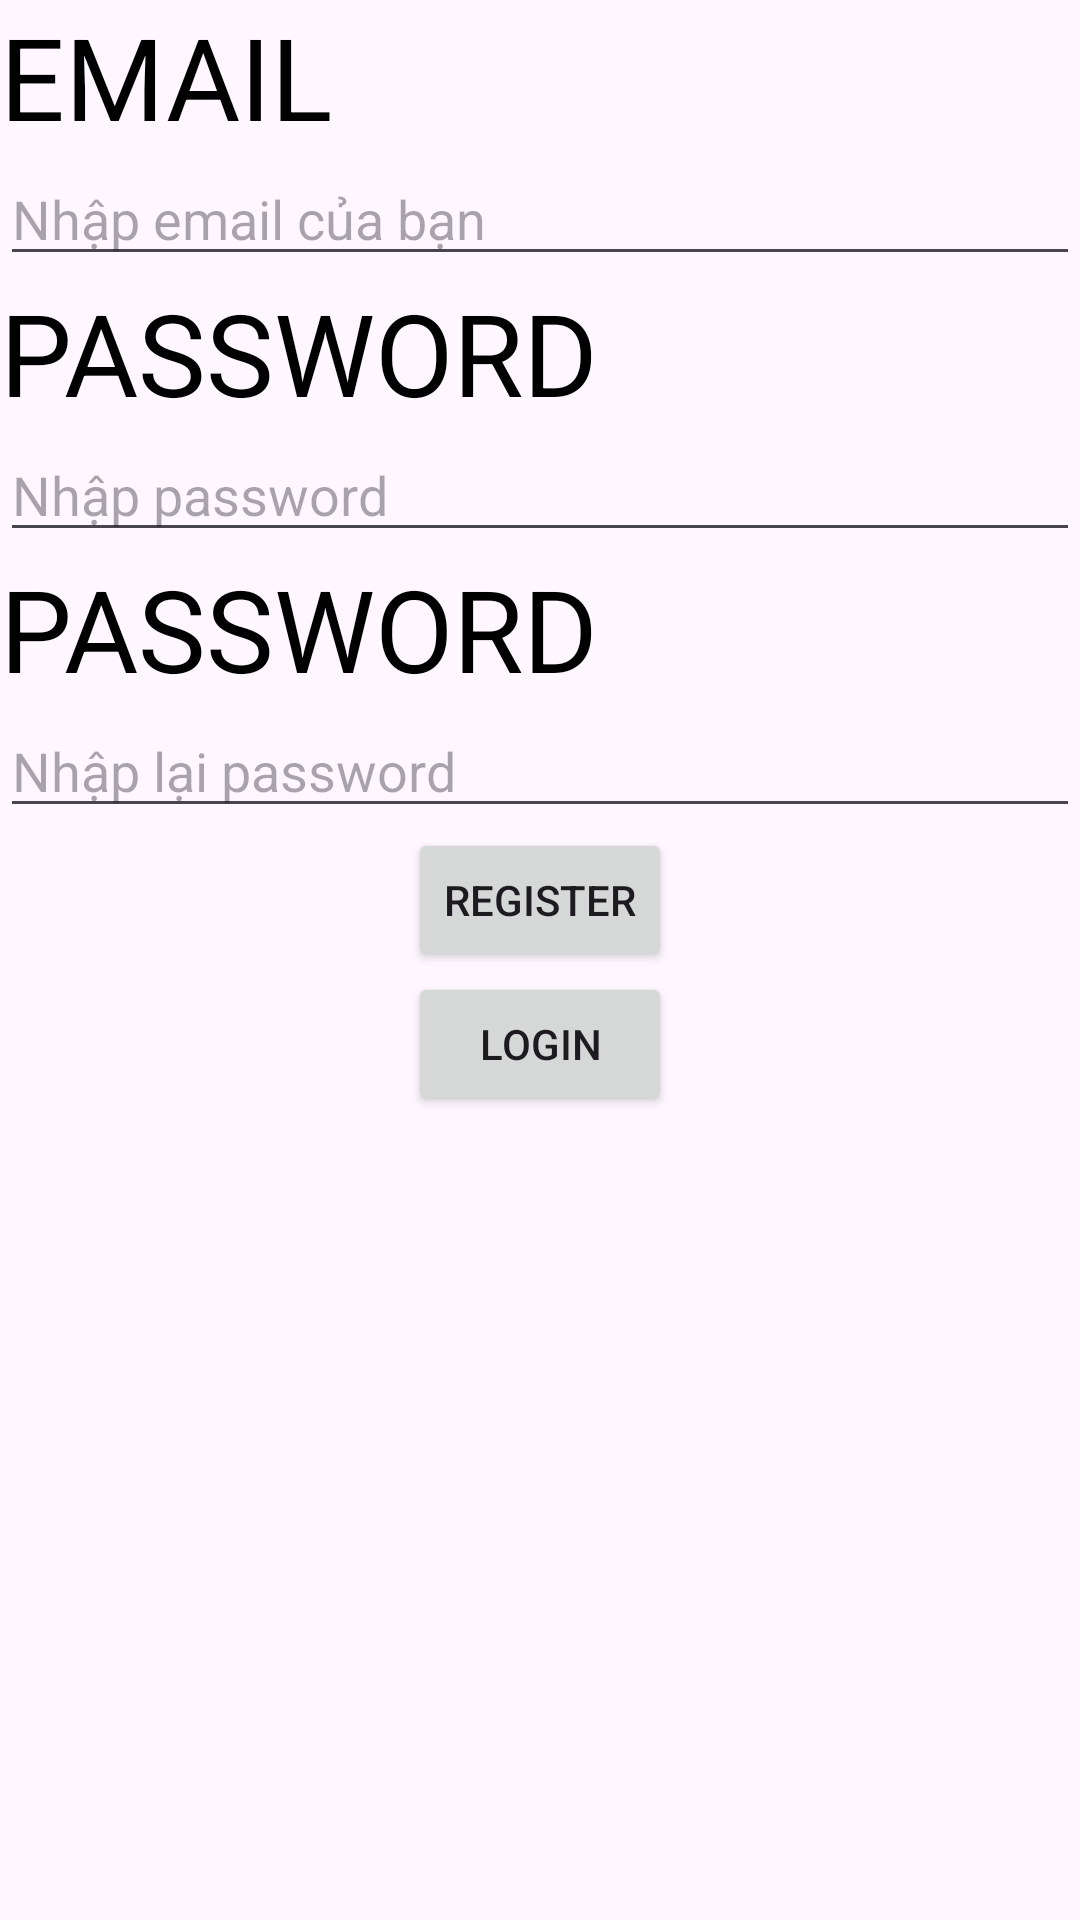

Android layout source for this screen:
<!-- AndroidManifest.xml: application theme Theme.DUan1 -->
<!-- res/layout/activity_register.xml -->
<?xml version="1.0" encoding="utf-8"?>
<androidx.appcompat.widget.LinearLayoutCompat xmlns:android="http://schemas.android.com/apk/res/android"
    android:layout_width="match_parent"
    android:layout_height="match_parent"
    android:orientation="vertical"
    android:background="@drawable/background">

    <TextView
        android:layout_width="match_parent"
        android:layout_height="wrap_content"
        android:text="Email"
        android:textColor="@color/black"
        android:textSize="38dp"
        android:textAllCaps="true" />

    <EditText
        android:id="@+id/email"
        android:layout_width="match_parent"
        android:layout_height="wrap_content"
        android:hint="Nhập email của bạn"
        android:textColor="@color/black"
        android:inputType="textEmailAddress" />

    <TextView
        android:layout_width="match_parent"
        android:layout_height="wrap_content"
        android:text="Password"
        android:textAllCaps="true"
        android:textColor="@color/black"
        android:textSize="38dp" />

    <EditText
        android:id="@+id/password"
        android:layout_width="match_parent"
        android:layout_height="wrap_content"
        android:hint="Nhập password"
        android:inputType="numberPassword"
        android:textColor="@color/black" />

    <TextView
        android:layout_width="match_parent"
        android:layout_height="wrap_content"
        android:text="Password"
        android:textAllCaps="true"
        android:textColor="@color/black"
        android:textSize="38dp" />

    <EditText
        android:id="@+id/password"
        android:layout_width="match_parent"
        android:layout_height="wrap_content"
        android:hint="Nhập lại password"
        android:inputType="numberPassword"
        android:textColor="@color/black" />

    <Button
        android:id="@+id/btnregister"
        android:layout_width="wrap_content"
        android:layout_height="wrap_content"
        android:text="REGISTER"
        android:layout_gravity="center" />

    <Button
        android:id="@+id/btnlogin"
        android:layout_width="wrap_content"
        android:layout_height="wrap_content"
        android:text="LOGIN"
        android:layout_gravity="center" />

</androidx.appcompat.widget.LinearLayoutCompat>
<!-- resources referenced by this layout -->
<resources>
  <style name="Theme.DUan1" parent="Base.Theme.DUan1" />
  <style name="Base.Theme.DUan1" parent="Theme.Material3.DayNight.NoActionBar">
          
          
      </style>
  <!-- not gathered from this repository: default colours our renderer supplied (Android Studio template values) -->
  <color name="black">#FF000000</color>
</resources>
